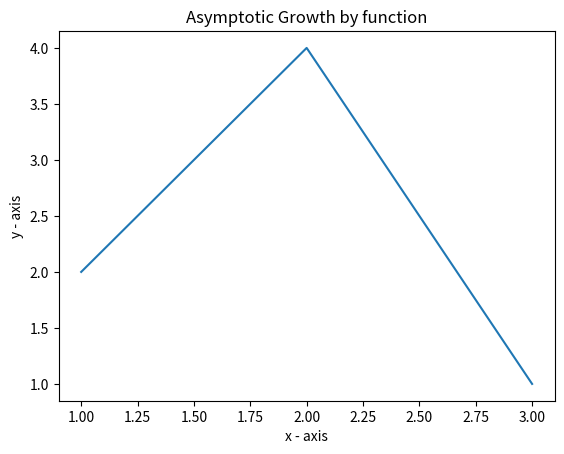

The matplotlib source for this figure:
import matplotlib.pyplot as plt
# x axis values 
x = [1,2,3] 
# corresponding y axis values 
y = [2,4,1] 
  
# plotting the points  
plt.plot(x, y) 
  
# naming the x axis 
plt.xlabel('x - axis') 
# naming the y axis 
plt.ylabel('y - axis') 
  
# giving a title to my graph 
plt.title('Asymptotic Growth by function') 
  
# function to show the plot 
plt.show() 